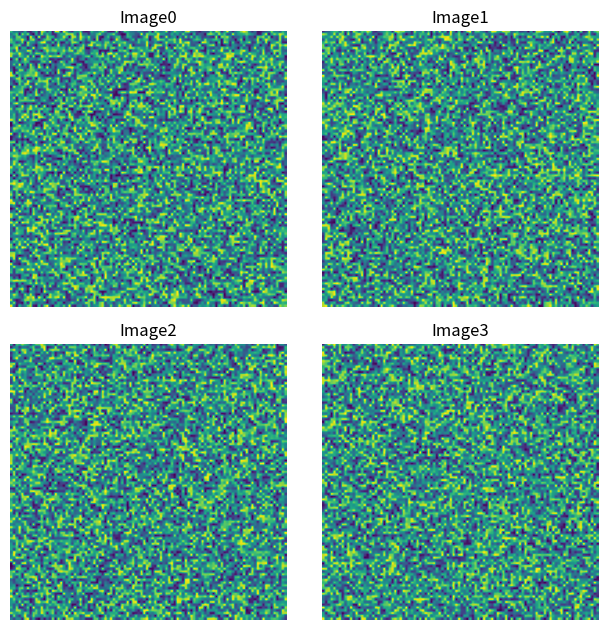

Generate this figure with matplotlib:
import numpy as np
import matplotlib.pyplot as plt

def display_multiple_img(images, rows = 1, cols=1):
    figure, ax = plt.subplots(nrows=rows, ncols=cols, figsize=(6.4, 6.4))
    for ind,title in enumerate(images):
        ax.ravel()[ind].imshow(images[title])
        ax.ravel()[ind].set_title(title)
        ax.ravel()[ind].set_axis_off()
    plt.tight_layout()
    plt.show()

total_images = 4
images = {'Image'+str(i): np.random.rand(100, 100) for i in range(total_images)}

display_multiple_img(images, 2, 2)